Run: headless pygame with SDL's dummy video driver; simulated clock (each Clock.tick advances the game by its frame time, no real sleeping); random seed 0; keys injected as events and as key.get_pressed() state; no mouse input.
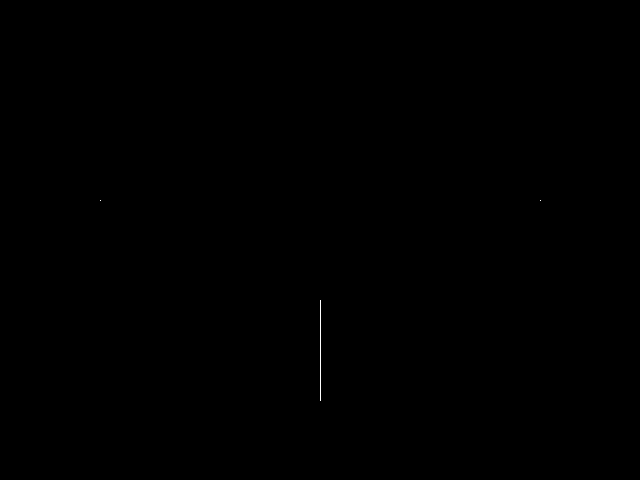
Frame 1 of 2 · flips 1–60 · no input
Frame 2 of 2 · flips 61–180 · tapped SPACE, RETURN · held RIGHT (→), D (game ended) · screen unchanged from frame 1, image omitted

The pygame program that drew these frames:

#!/usr/bin/env python3
# -*- coding: utf-8 -*-

"""
basic geometry showed with pygame
"""

import pygame

background = (0,0,0)
(wid, hei) = (640,480)
screen = pygame.display.set_mode((wid, hei))
clock = pygame.time.Clock()
loop = True
pygame.display.set_caption('basic geometry')
screen.fill(background)

def draw_point(x,y):
    screen.set_at((x, y), (255, 255, 255))

def draw_line(x1,y1,x2,y2):
    pygame.draw.line(screen, (255, 255, 255), (x1,y1), (x2, y2))

while loop:

    draw_point(100,200)
    draw_point(540,200)
    draw_line(320,300,320,400)

    for event in pygame.event.get():
        if event.type == pygame.QUIT:
            loop = False
        elif event.type == pygame.KEYDOWN:
            loop = False 
    pygame.display.flip()
    clock.tick(250)
pygame.quit()
